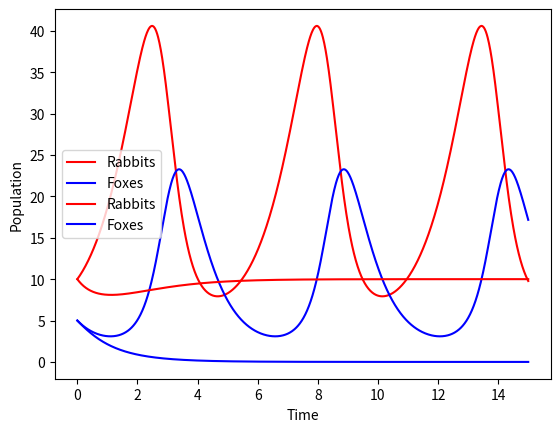

The script that saved this image:
import numpy as np
from scipy.integrate import odeint
from matplotlib import pyplot as plt

# X = [u, v]
a = 1.
b = 0.1
c = 1.5
d = 0.75
e = 0.1

def dX1_dt(X, t):
    u, v = X
    return np.array([a * u - b * u * v, -c * v + d * b * u * v])

def dX2_dt(X, t):
    u, v = X
    return np.array([a * u - b * u * v - e * u ** 2, -c * v + d * b * u * v])

def Model(dX_dt):
    t = np.linspace(0, 15, 1000)
    X0 = np.array([10, 5])
    X = odeint(dX_dt, X0, t)

    X = np.transpose(X)
    rabbits = X[0]
    foxes = X[1]

    plt.plot(t, rabbits, "r-", label='Rabbits')
    plt.plot(t, foxes, "b-", label='Foxes')
    plt.grid()
    plt.legend(loc='best')
    plt.xlabel('Time')
    plt.ylabel('Population')
    plt.show()
if __name__ == '__main__':
    Model(dX1_dt)
    Model(dX2_dt) #В этой модифицированной модели,
                  #популяция лисов при увеличении времени
                  #достигнет нуля, и популяция зайцев
                  #всегда будет равна какой-нибудь константе


